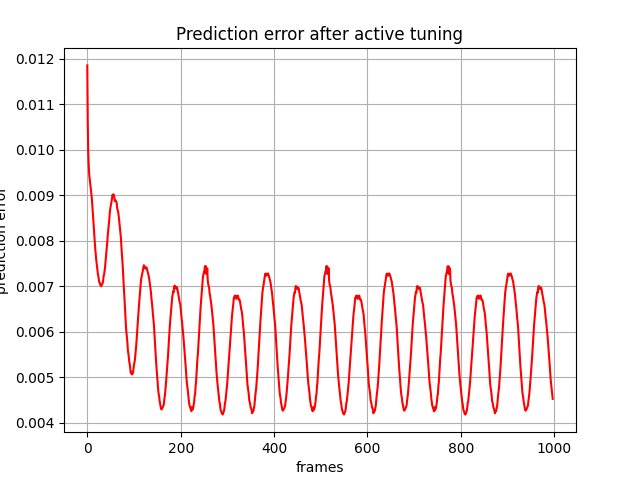

Source data for this figure (header and first rows):
, 0
0, 0.01186
1, 0.01063
2, 0.009961
3, 0.009672
4, 0.009485
5, 0.009371
6, 0.009287
7, 0.009189
8, 0.00911
9, 0.009012
10, 0.008904
11, 0.008749
12, 0.008604
13, 0.008444
14, 0.008275
15, 0.008124
16, 0.007977
17, 0.007832
18, 0.007712
19, 0.007603
20, 0.007513
21, 0.007433
22, 0.007325
23, 0.007247
24, 0.007212
25, 0.007123
26, 0.007082
27, 0.007075
28, 0.007023
29, 0.007026
30, 0.007
31, 0.007034
32, 0.007048
33, 0.007068
34, 0.007128
35, 0.007225
36, 0.007251
37, 0.007328
38, 0.00741
39, 0.007522
40, 0.007617
41, 0.007735
42, 0.007865
43, 0.007994
44, 0.008139
45, 0.008235
46, 0.008347
47, 0.008448
48, 0.008592
49, 0.008686
50, 0.008754
51, 0.008804
52, 0.008864
53, 0.008925
54, 0.00901
55, 0.008991
56, 0.009022
57, 0.008995
58, 0.008953
59, 0.008872
... 938 more rows
